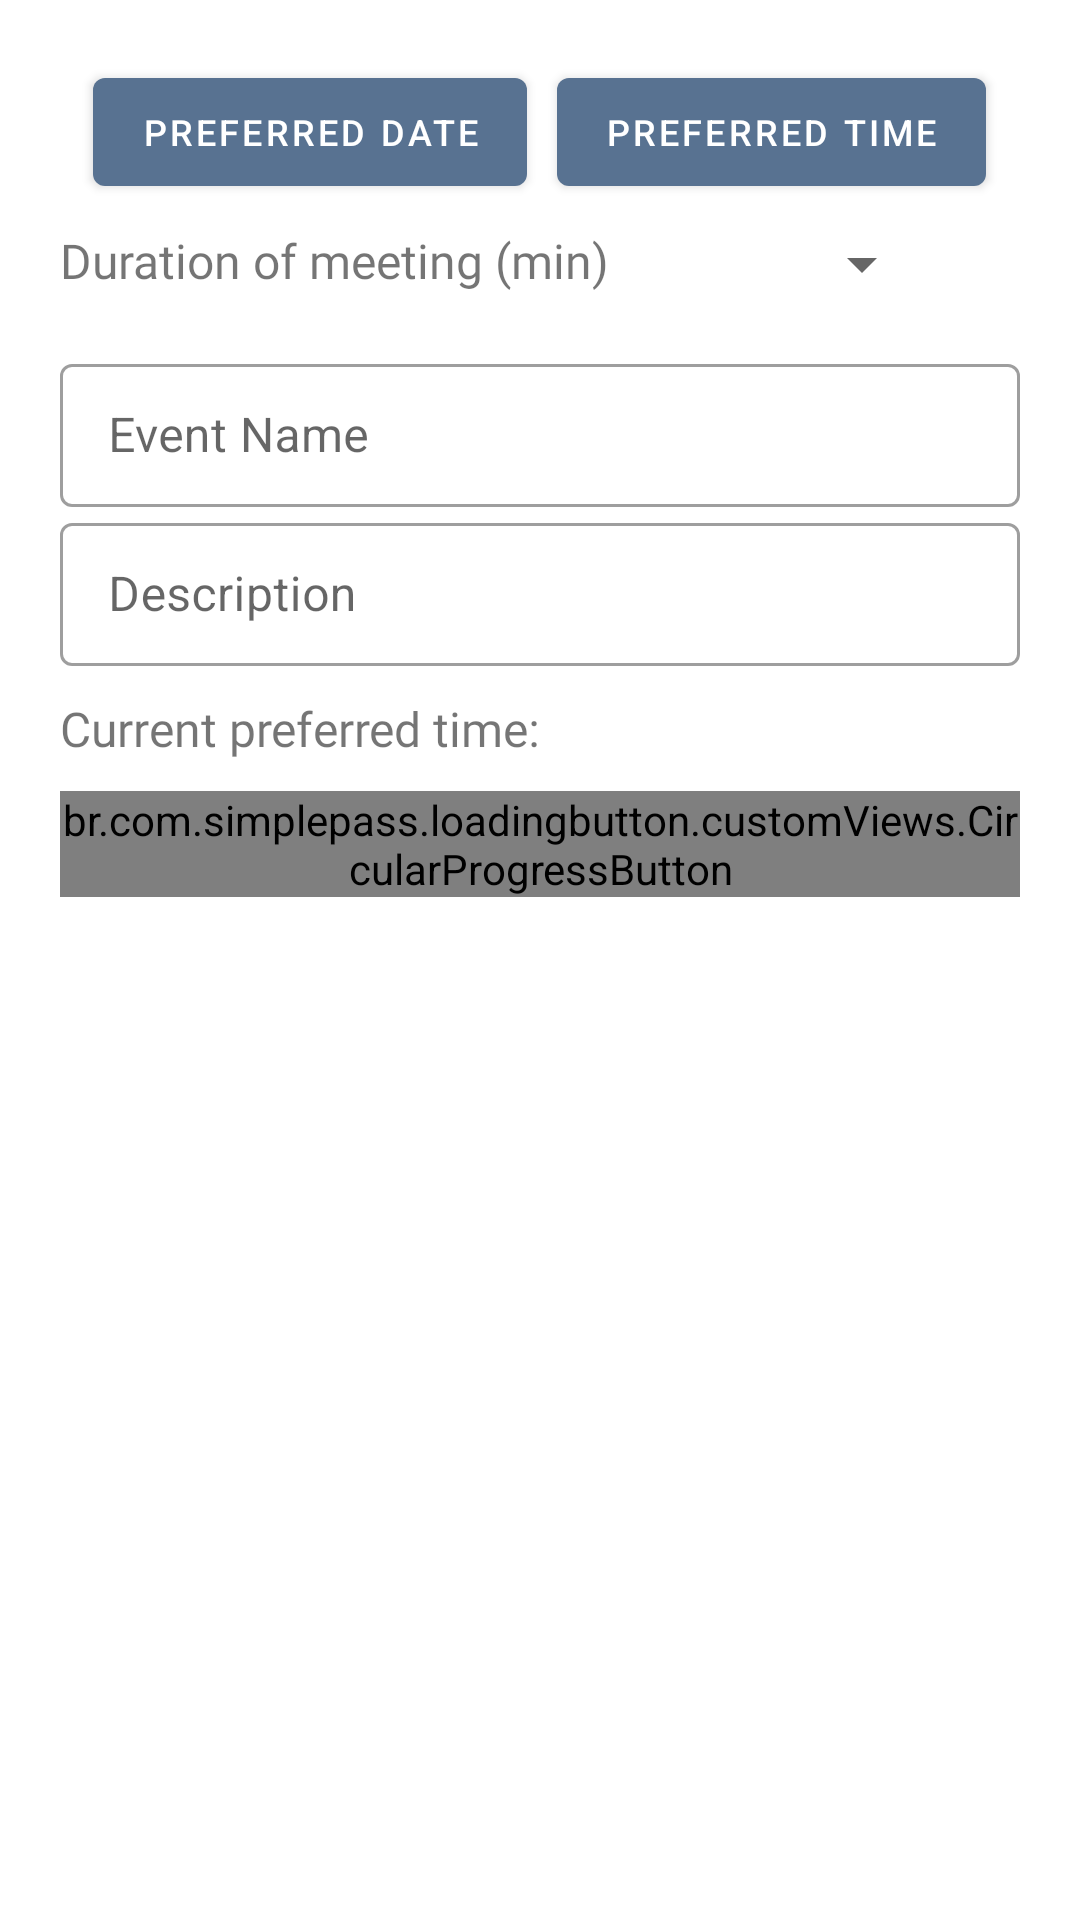

Write the Android layout XML for this screen, with the resource values it uses.
<!-- AndroidManifest.xml: application theme Theme.Beever -->
<!-- res/layout/fragment_gap_finder.xml -->
<?xml version="1.0" encoding="utf-8"?>
<LinearLayout xmlns:android="http://schemas.android.com/apk/res/android"
    xmlns:tools="http://schemas.android.com/tools"
    android:layout_width="match_parent"
    android:layout_height="match_parent"
    xmlns:app="http://schemas.android.com/apk/res-auto"
    android:orientation="vertical"
    android:layout_gravity="center"
    android:clipChildren="false"
    android:clipToPadding="false"
    android:background="@color/white"
    android:padding="20dp"
    tools:context=".feature.GapFinderFragment">

    <RelativeLayout
        android:layout_width="match_parent"
        android:layout_height="wrap_content"
        android:gravity="center">

        <com.google.android.material.button.MaterialButton
            android:id="@+id/preferred_date"
            android:layout_width="wrap_content"
            android:layout_height="wrap_content"
            android:textSize="12sp"
            android:layout_marginEnd="5dp"
            android:text="@string/preferred_date"
            android:onClick="showDatePickerDialog"/>

        <com.google.android.material.button.MaterialButton
            android:id="@+id/preferred_time"
            android:layout_width="wrap_content"
            android:layout_height="wrap_content"
            android:textSize="12sp"
            android:layout_marginStart="5dp"
            android:layout_toEndOf="@+id/preferred_date"
            android:text="@string/preferred_time"
            android:onClick="showTimePickerDialog"/>

    </RelativeLayout>

    <RelativeLayout
        android:layout_width="match_parent"
        android:layout_height="wrap_content">

        <TextView
            android:id="@+id/duration"
            android:layout_width="wrap_content"
            android:layout_height="wrap_content"
            android:layout_marginTop="8dp"
            android:fontFamily="@font/poppins_bold"
            android:textSize="16sp"
            android:text="@string/duration_of_meeting"/>

        <Spinner
            android:id="@+id/spinner"
            android:layout_width="100dp"
            android:layout_height="40dp"
            android:layout_marginBottom="8dp"
            android:layout_marginEnd="8dp"
            android:layout_marginStart="8dp"
            android:layout_toEndOf="@+id/duration"/>

    </RelativeLayout>

    <com.google.android.material.textfield.TextInputLayout
        android:id="@+id/event_name"
        android:layout_width="match_parent"
        android:layout_height="wrap_content"
        style="@style/Widget.MaterialComponents.TextInputLayout.OutlinedBox.Dense">

        <com.google.android.material.textfield.TextInputEditText
            android:layout_width="match_parent"
            android:layout_height="wrap_content"
            android:hint="@string/event_name"/>

    </com.google.android.material.textfield.TextInputLayout>
    <com.google.android.material.textfield.TextInputLayout
        android:id="@+id/event_description"
        android:layout_width="match_parent"
        android:layout_height="wrap_content"
        style="@style/Widget.MaterialComponents.TextInputLayout.OutlinedBox.Dense">

        <com.google.android.material.textfield.TextInputEditText
            android:layout_width="match_parent"
            android:layout_height="wrap_content"
            android:hint="@string/description"/>

    </com.google.android.material.textfield.TextInputLayout>

    <LinearLayout
        android:layout_width="match_parent"
        android:layout_height="wrap_content"
        android:orientation="vertical"
        android:background="@color/white"
        android:elevation="0.01dp">

        <TextView
            android:id="@+id/current_preferred_text"
            android:layout_width="match_parent"
            android:layout_height="wrap_content"
            android:fontFamily="@font/poppins_bold"
            android:textSize="16sp"
            android:layout_marginTop="10dp"
            android:text="@string/current_preferred_time"/>

        <br.com.simplepass.loadingbutton.customViews.CircularProgressButton
            android:id="@+id/search_button"
            android:layout_width="match_parent"
            android:layout_height="wrap_content"
            android:layout_marginTop="10dp"
            android:layout_gravity="center"
            android:background="@drawable/circular_border_shape"
            android:text="@string/search"
            android:textColor="@color/white"
            app:spinning_bar_width="4dp"
            app:spinning_bar_color="#FFF"
            app:spinning_bar_padding="6dp"
            app:initialCornerAngle="1000dp"
            app:finalCornerAngle="1000dp"/>

        <TextView
            android:id="@+id/gap_result"
            android:layout_width="match_parent"
            android:layout_height="wrap_content"
            android:fontFamily="@font/poppins_bold"
            android:textSize="16sp"
            android:layout_marginTop="10dp"
            android:text=""/>

    </LinearLayout>

    <androidx.recyclerview.widget.RecyclerView
        android:id="@+id/gap_finder_recycler"
        android:layout_width="match_parent"
        android:layout_height="wrap_content"/>

</LinearLayout>
<!-- resources referenced by this layout -->
<resources>
  <color name="white">#FFFFFFFF</color>
  <!-- drawable circular_border_shape (drawable) -->
  <?xml version="1.0" encoding="utf-8"?>
  <shape android:shape="rectangle" xmlns:android="http://schemas.android.com/apk/res/android">
      <corners android:radius="1000dp" />
      <solid android:color="@color/beever_blue" />
  </shape>
  <string name="current_preferred_time">Current preferred time:</string>
  <string name="description">Description</string>
  <string name="duration_of_meeting">Duration of meeting (min)</string>
  <string name="event_name">Event Name</string>
  <string name="preferred_date">Preferred Date</string>
  <string name="preferred_time">Preferred Time</string>
  <string name="search">Search</string>
  <style name="Theme.Beever" parent="Theme.MaterialComponents.DayNight.NoActionBar">
          
          <item name="colorPrimary">@color/beever_blue</item>
          <item name="colorPrimaryVariant">@color/beever_light_blue</item>
          <item name="colorOnPrimary">@color/white</item>
          
          <item name="colorSecondary">@color/beever_blue</item>
          <item name="colorSecondaryVariant">@color/beever_light_blue</item>
          <item name="colorOnSecondary">@color/black</item>
          
          <item name="android:statusBarColor" tools:targetApi="l">?attr/colorOnPrimary</item>
          
          <item name="android:windowContentTransitions">true</item>
          <item name="android:windowBackground">@color/beever_light_blue</item>
          <item name="android:colorBackground">@color/beever_light_blue</item>
          <item name="android:windowLightStatusBar">true</item>
      </style>
  <color name="beever_blue">#587291</color>
  <color name="beever_light_blue">#B8E1FF</color>
  <color name="black">#FF000000</color>
</resources>
